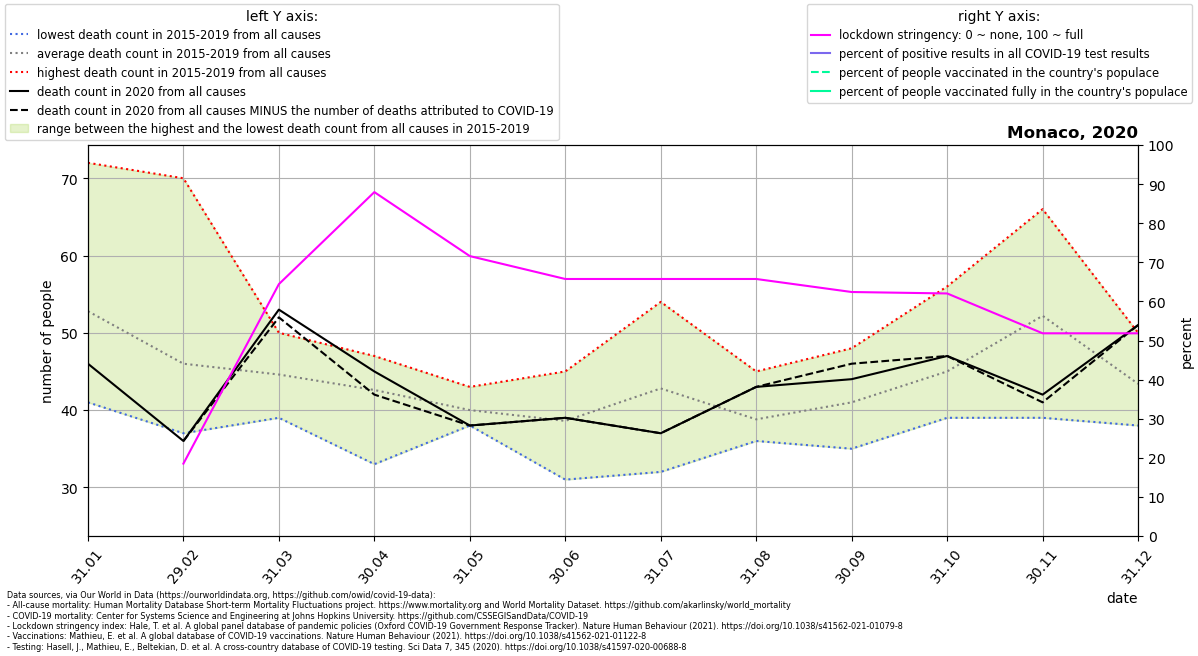

The file beside this chart, header and first rows:
location, date, time, time_unit, deaths_2010_all_ages, deaths_2011_all_ages, deaths_2012_all_ages, deaths_2013_all_ages, deaths_2014_all_ages, deaths_2015_all_ages, deaths_2016_all_ages, deaths_2017_all_ages, deaths_2018_all_ages, deaths_2019_all_ages, deaths_2020_all_ages, deaths_2021_all_ages, new_deaths, new_cases_smoothed, new_tests_smoothed, stringency_index, people_vaccinated, people_fully_vaccinated, population, positive_test_percent
Monaco, 2020-01-31, 1, monthly, , , , , , 60.0, 48.0, 43.0, 72.0, 41.0, 46.0, 58.0, , , , , , , , 
Monaco, 2020-02-29, 2, monthly, , , , , , 70.0, 37.0, 47.0, 37.0, 39.0, 36.0, 70.0, 0.0, , , 18.52, , , 39244, 
Monaco, 2020-03-31, 3, monthly, , , , , , 50.0, 39.0, 40.0, 45.0, 49.0, 53.0, 66.0, 1.0, 1.534, , 64.43, , , 39244, 
Monaco, 2020-04-30, 4, monthly, , , , , , 42.0, 44.0, 33.0, 47.0, 47.0, 45.0, 40.0, 3.0, 1.748, , 87.96, , , 39244, 
Monaco, 2020-05-31, 5, monthly, , , , , , 38.0, 40.0, 43.0, 38.0, 41.0, 38.0, 58.0, 0.0, 0.1199, , 71.6, , , 39244, 
Monaco, 2020-06-30, 6, monthly, , , , , , 45.0, 42.0, 38.0, 31.0, 37.0, 39.0, 27.0, 0.0, 0.143, , 65.74, , , 39244, 
Monaco, 2020-07-31, 7, monthly, , , , , , 54.0, 43.0, 37.0, 32.0, 48.0, 37.0, 39.0, 0.0, 0.4931, , 65.74, , , 39244, 
Monaco, 2020-08-31, 8, monthly, , , , , , 38.0, 38.0, 36.0, 45.0, 37.0, 43.0, , 0.0, 1.166, , 65.74, , , 39244, 
Monaco, 2020-09-30, 9, monthly, , , , , , 48.0, 35.0, 35.0, 45.0, 42.0, 44.0, , -2.0, 1.9, , 62.41, , , 39244, 
Monaco, 2020-10-31, 10, monthly, , , , , , 43.0, 56.0, 40.0, 39.0, 47.0, 47.0, , 0.0, 3.949, , 62.04, , , 39244, 
Monaco, 2020-11-30, 11, monthly, , , , , , 66.0, 39.0, 56.0, 50.0, 50.0, 42.0, , 1.0, 8.924, , 51.85, , , 39244, 
Monaco, 2020-12-31, 12, monthly, , , , , , 38.0, 42.0, 46.0, 41.0, 50.0, 51.0, , 0.0, 7.055, , 51.85, , , 39244, 
